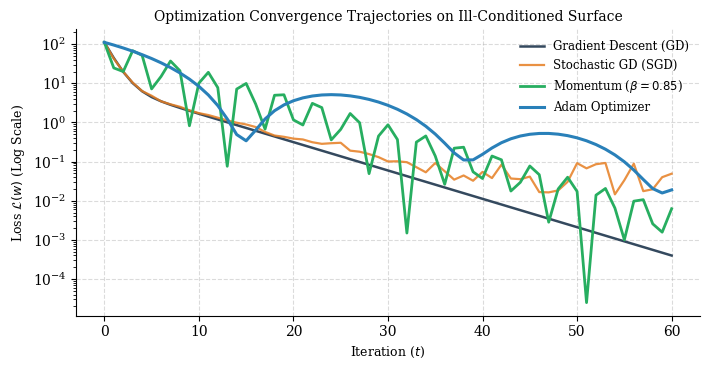
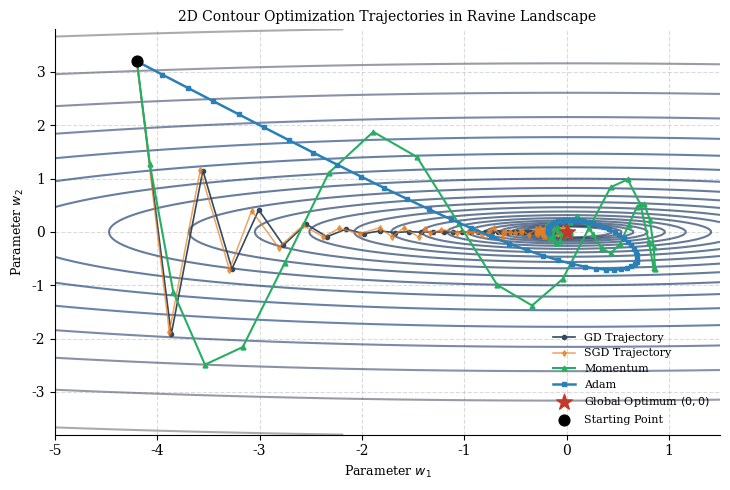

Recreate these plots in Python, in order. (Note: this script raises an exception after producing the figures.)
# === Module 1 : Importing the Required Packages ===
import numpy as np
import sys
import os
from PIL import Image, ImageDraw, ImageFont
import matplotlib.pyplot as plt

try:
    sys.stdout.reconfigure(encoding="utf-8")
except Exception:
    pass

plt.rcParams["font.family"] = "serif"
plt.rcParams["font.serif"] = ["Cambria", "Caladea", "DejaVu Serif"]
plt.rcParams["axes.spines.top"] = False
plt.rcParams["axes.spines.right"] = False
plt.rcParams["legend.frameon"] = False

def show_and_save(title, headers, rows, filename):
    w = [max(len(str(h)), max(len(str(r[i])) for r in rows)) for i, h in enumerate(headers)]
    lines = []
    lines.append(title)
    lines.append(" | ".join(str(h).ljust(w[i]) for i, h in enumerate(headers)))
    lines.append("-+-".join("-" * x for x in w))
    for r in rows:
        lines.append(" | ".join(str(v).ljust(w[i]) for i, v in enumerate(r)))
    print("\n" + "\n".join(lines))
    
    font = ImageFont.truetype("C:/Windows/Fonts/consola.ttf", 14)
    line_spacing = 5
    dummy_img = Image.new("RGB", (100, 100))
    dummy_draw = ImageDraw.Draw(dummy_img)
    
    max_w = 0
    total_h = 0
    line_heights = []
    for line in lines:
        bbox = dummy_draw.textbbox((0, 0), line, font=font)
        lw = bbox[2] - bbox[0]
        lh = bbox[3] - bbox[1]
        max_w = max(max_w, lw)
        line_heights.append(lh)
        total_h += lh + line_spacing
    
    pad_x, pad_y = 18, 16
    img_w = max_w + 2 * pad_x
    img_h = total_h + 2 * pad_y
    img = Image.new("RGB", (img_w, img_h), color=(30, 30, 30))
    draw = ImageDraw.Draw(img)
    
    curr_y = pad_y
    for i, line in enumerate(lines):
        color = (230, 230, 230) if i == 0 else ((212, 212, 212) if i != 2 else (110, 110, 110))
        draw.text((pad_x, curr_y), line, fill=color, font=font)
        curr_y += line_heights[i] + line_spacing
    img.save(filename)

# === Module 2 : Anisotropic Quadratic Loss Surface ===
# f(w1, w2) = 0.5 * (w1^2 + 20 * w2^2)
def loss_func(w):
    return 0.5 * (w[0]**2 + 20.0 * w[1]**2)

def grad_func(w):
    return np.array([w[0], 20.0 * w[1]])

# === Module 3 : Simulating the Four Optimizers ===
np.random.seed(52)
n_steps = 60
w_init = np.array([-4.2, 3.2])
lr = 0.08

# 1. Standard Gradient Descent
w_gd = np.zeros((n_steps + 1, 2))
w_gd[0] = w_init
for t in range(n_steps):
    w_gd[t+1] = w_gd[t] - lr * grad_func(w_gd[t])

# 2. Stochastic Gradient Descent with Mini-batch Noise
w_sgd = np.zeros((n_steps + 1, 2))
w_sgd[0] = w_init
for t in range(n_steps):
    noise = np.random.normal(0, 0.45, size=2)
    w_sgd[t+1] = w_sgd[t] - lr * (grad_func(w_sgd[t]) + noise)

# 3. Momentum Optimizer (beta = 0.85)
w_mom = np.zeros((n_steps + 1, 2))
w_mom[0] = w_init
v = np.zeros(2)
beta = 0.85
for t in range(n_steps):
    v = beta * v + (1.0 - beta) * grad_func(w_mom[t])
    w_mom[t+1] = w_mom[t] - lr * 2.5 * v

# 4. Adam Optimizer (beta1 = 0.9, beta2 = 0.999, eps = 1e-8)
w_adam = np.zeros((n_steps + 1, 2))
w_adam[0] = w_init
m_adam = np.zeros(2)
v_adam = np.zeros(2)
beta1, beta2 = 0.90, 0.999
eps = 1e-8
lr_adam = 0.25
for t in range(1, n_steps + 1):
    g = grad_func(w_adam[t-1])
    m_adam = beta1 * m_adam + (1.0 - beta1) * g
    v_adam = beta2 * v_adam + (1.0 - beta2) * (g**2)
    m_hat = m_adam / (1.0 - beta1**t)
    v_hat = v_adam / (1.0 - beta2**t)
    w_adam[t] = w_adam[t-1] - lr_adam * m_hat / (np.sqrt(v_hat) + eps)

loss_gd = np.array([loss_func(w) for w in w_gd])
loss_sgd = np.array([loss_func(w) for w in w_sgd])
loss_mom = np.array([loss_func(w) for w in w_mom])
loss_adam = np.array([loss_func(w) for w in w_adam])

# Path distance (total variation / oscillation measure)
dist_gd = np.sum(np.linalg.norm(np.diff(w_gd, axis=0), axis=1))
dist_sgd = np.sum(np.linalg.norm(np.diff(w_sgd, axis=0), axis=1))
dist_mom = np.sum(np.linalg.norm(np.diff(w_mom, axis=0), axis=1))
dist_adam = np.sum(np.linalg.norm(np.diff(w_adam, axis=0), axis=1))
euclid_dist = np.linalg.norm(w_init)

# === Module 4 : Visualisation ===
fig, ax = plt.subplots(figsize=(7.2, 3.8))
ax.plot(loss_gd, label="Gradient Descent (GD)", color="#34495E", lw=1.8)
ax.plot(loss_sgd, label="Stochastic GD (SGD)", color="#E67E22", lw=1.6, alpha=0.85)
ax.plot(loss_mom, label="Momentum ($\\beta=0.85$)", color="#27AE60", lw=2.0)
ax.plot(loss_adam, label="Adam Optimizer", color="#2980B9", lw=2.2)
ax.set_yscale("log")
ax.set_xlabel("Iteration ($t$)", fontsize=9)
ax.set_ylabel("Loss $\\mathcal{L}(w)$ (Log Scale)", fontsize=9)
ax.set_title("Optimization Convergence Trajectories on Ill-Conditioned Surface", fontsize=10)
ax.grid(True, linestyle="--", alpha=0.45)
ax.legend(loc="upper right", fontsize=8.5)
fig.tight_layout()
fig.savefig("plot1_loss_curves.png", dpi=300, bbox_inches="tight")
plt.close(fig)

fig, ax = plt.subplots(figsize=(7.4, 5.0))
w1_grid = np.linspace(-5.0, 1.5, 200)
w2_grid = np.linspace(-3.8, 3.8, 200)
W1, W2 = np.meshgrid(w1_grid, w2_grid)
Z = 0.5 * (W1**2 + 20.0 * W2**2)
ax.contour(W1, W2, Z, levels=np.logspace(-1, 2.5, 22), cmap="cividis", alpha=0.6)

ax.plot(w_gd[:, 0], w_gd[:, 1], "o-", color="#34495E", ms=3, lw=1.2, label="GD Trajectory")
ax.plot(w_sgd[:, 0], w_sgd[:, 1], "d-", color="#E67E22", ms=3, lw=1.1, alpha=0.7, label="SGD Trajectory")
ax.plot(w_mom[:, 0], w_mom[:, 1], "^-", color="#27AE60", ms=3.5, lw=1.5, label="Momentum")
ax.plot(w_adam[:, 0], w_adam[:, 1], "s-", color="#2980B9", ms=3.5, lw=1.8, label="Adam")

ax.scatter([0], [0], color="#C0392B", marker="*", s=140, zorder=10, label="Global Optimum $(0,0)$")
ax.scatter([w_init[0]], [w_init[1]], color="#000000", marker="o", s=60, zorder=10, label="Starting Point")

ax.set_xlabel("Parameter $w_1$", fontsize=9)
ax.set_ylabel("Parameter $w_2$", fontsize=9)
ax.set_title("2D Contour Optimization Trajectories in Ravine Landscape", fontsize=10)
ax.grid(True, linestyle="--", alpha=0.45)
ax.legend(loc="lower right", fontsize=8)
fig.tight_layout()
fig.savefig("plot2_trajectory.png", dpi=300, bbox_inches="tight")
plt.close(fig)

# === Module 5 : Printing and Saving Tables ===
t1_headers = ["Parameter", "Description", "Numerical Setting"]
t1_rows = [
    ["Initial Coordinates", "Starting vector w_0 = (w1, w2)", "(-4.20, 3.20)"],
    ["Loss Formulation", "f(w) = 0.5 * (w1^2 + 20*w2^2)", "Elliptical paraboloid bowl"],
    ["Condition Number", "kappa = lambda_max / lambda_min", "20.0 (High anisotropy)"],
    ["Total Iterations", "T steps", "60 iterations"],
    ["Base Learning Rates", "alpha (GD, SGD, Mom) / alpha (Adam)", "0.08 / 0.25"]
]
show_and_save("Table 1 - Experimental Optimization Hyperparameters", t1_headers, t1_rows, "table 1.png")

t2_headers = ["Iteration", "GD Loss", "SGD Loss", "Momentum Loss", "Adam Loss"]
milestones = [0, 5, 15, 30, 45, 60]
t2_rows = [
    [f"t = {t}", f"{loss_gd[t]:.4f}", f"{loss_sgd[t]:.4f}", f"{loss_mom[t]:.4f}", f"{loss_adam[t]:.4f}"]
    for t in milestones
]
show_and_save("Table 2 - Loss Value Trajectory across Key Milestone Steps", t2_headers, t2_rows, "table 2.png")

t3_headers = ["Optimizer", "Final Coordinates (w1, w2)", "Final Loss L(w_T)", "Distance to Origin", "Convergence Status"]
opt_names = ["Gradient Descent", "Stochastic GD", "Momentum", "Adam"]
final_w = [w_gd[-1], w_sgd[-1], w_mom[-1], w_adam[-1]]
final_l = [loss_gd[-1], loss_sgd[-1], loss_mom[-1], loss_adam[-1]]
t3_rows = [
    [opt_names[i], f"({final_w[i][0]:.3f}, {final_w[i][1]:.3f})", f"{final_l[i]:.6f}", f"{np.linalg.norm(final_w[i]):.4f}", "Converged" if final_l[i] < 0.05 else "Slow Convergence"]
    for i in range(4)
]
show_and_save("Table 3 - Terminal Performance and Distance to Global Minimum", t3_headers, t3_rows, "table 3.png")

t4_headers = ["Optimizer", "Straight Line Dist", "Actual Path Traveled", "Oscillation Ratio (Path/Dist)", "Path Efficiency"]
paths = [dist_gd, dist_sgd, dist_mom, dist_adam]
t4_rows = [
    [opt_names[i], f"{euclid_dist:.3f}", f"{paths[i]:.3f}", f"{paths[i]/euclid_dist:.2f}x", "High" if paths[i]/euclid_dist < 1.4 else "Zig-zag / Low"]
    for i in range(4)
]
show_and_save("Table 4 - Trajectory Efficiency and Transverse Oscillation Audit", t4_headers, t4_rows, "table 4.png")

t5_headers = ["Algorithm", "Update Dynamics", "Oscillation Damping", "Adaptive Step Size", "Key Benefit"]
t5_rows = [
    ["Gradient Descent", "w = w - alpha * grad", "None (high zig-zag)", "Fixed global scalar", "Simple baseline"],
    ["Stochastic GD", "w = w - alpha * (grad + eps)", "Stochastic exploration", "Fixed global scalar", "Escapes shallow saddles"],
    ["Momentum", "v = beta*v + (1-beta)*grad", "Accelerates along consistent gradient", "Directional damping", "Damps cross-ravine bounce"],
    ["Adam", "Adaptive first & second moments", "Exponential decay of velocity", "Per-parameter adaptive rate", "Robust across ill-conditioned surfaces"]
]
show_and_save("Table 5 - Algorithmic Comparison and Mechanics Synthesis", t5_headers, t5_rows, "table 5.png")
